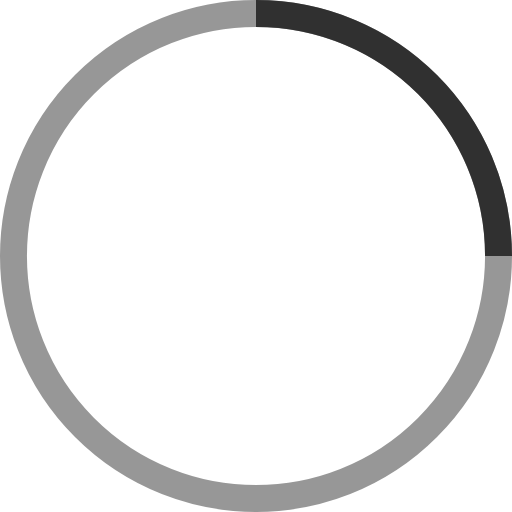
t = 0.00 s
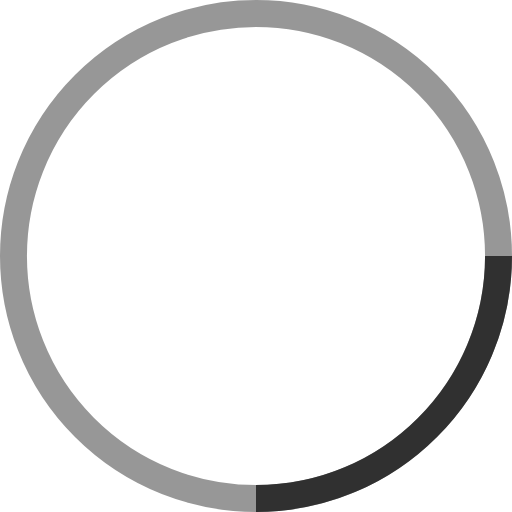
t = 0.25 s
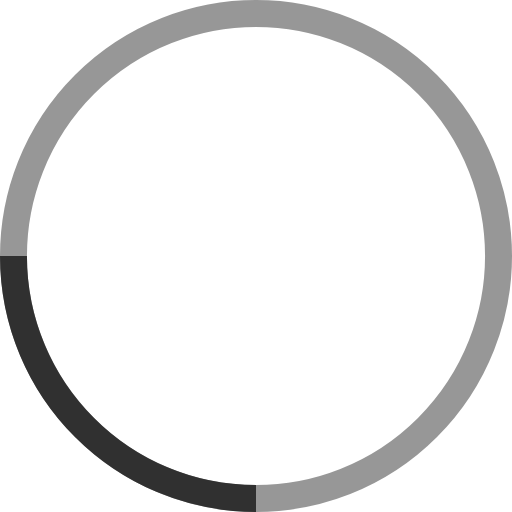
t = 0.50 s
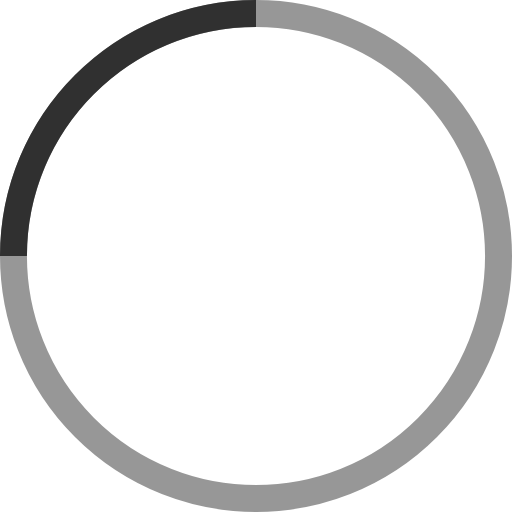
t = 0.75 s

The animated SVG that drew these frames (rendered in a browser with its animation timeline set to each time). Animation: 1 SMIL element (animateTransform=1); one cycle of 1.00 s, repeats indefinitely.

<!-- By Sam Herbert (@sherb), for everyone. More @ http://goo.gl/7AJzbL -->
<svg width="38" height="38" viewBox="0 0 38 38" xmlns="http://www.w3.org/2000/svg" stroke="#303030">
    <g fill="none" fill-rule="evenodd">
        <g transform="translate(1 1)" stroke-width="2">
            <circle stroke-opacity=".5" cx="18" cy="18" r="18"/>
            <path d="M36 18c0-9.94-8.06-18-18-18">
                <animateTransform
                    attributeName="transform"
                    type="rotate"
                    from="0 18 18"
                    to="360 18 18"
                    dur="1s"
                    repeatCount="indefinite"/>
            </path>
        </g>
    </g>
</svg>